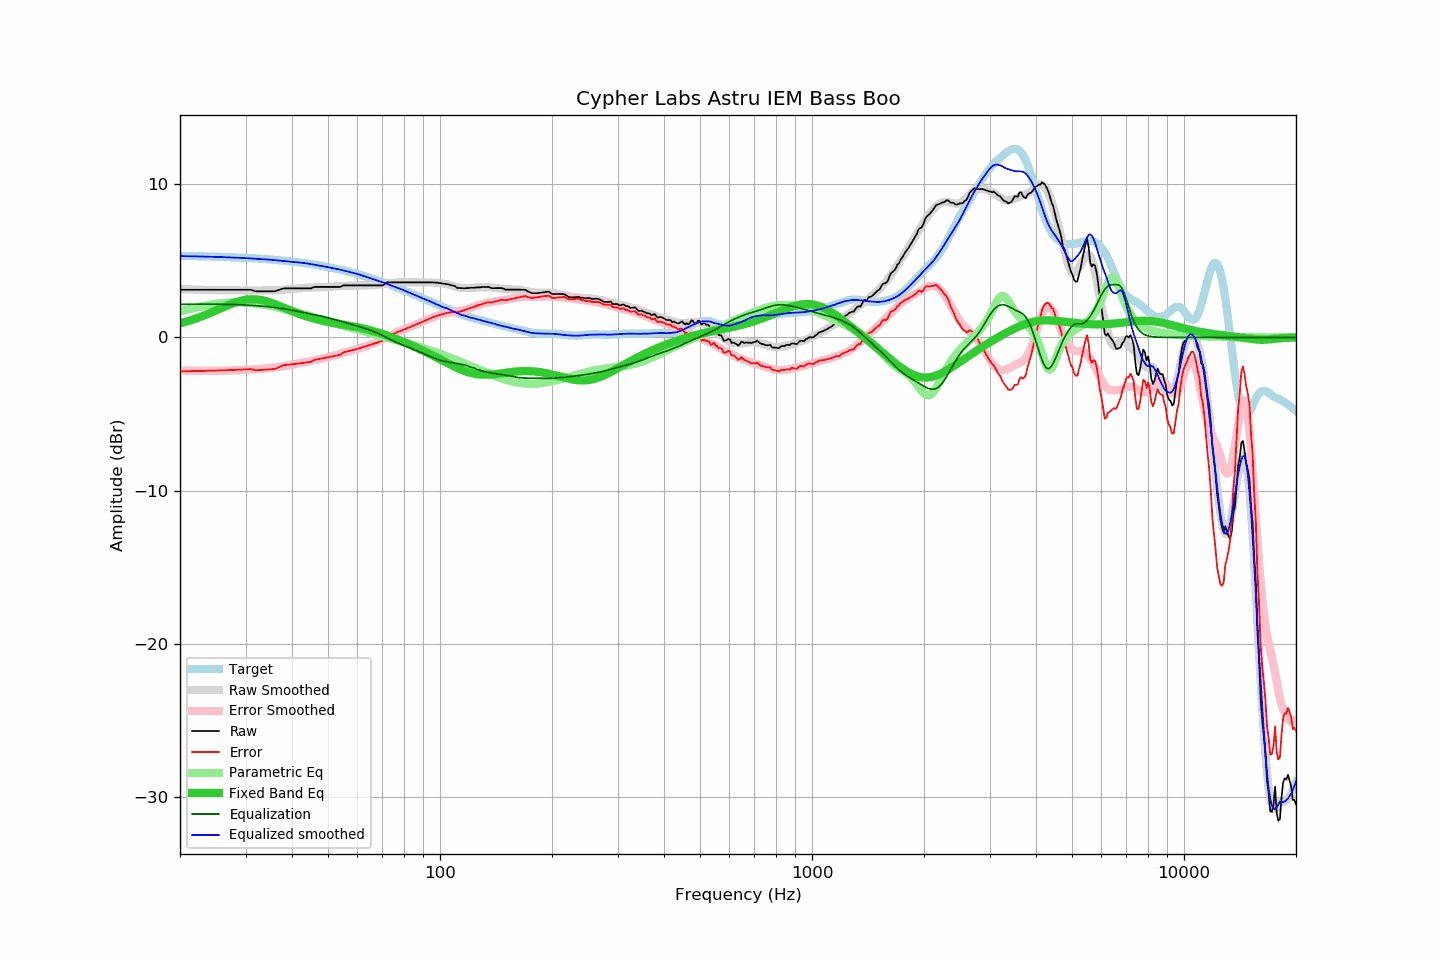

The data file committed next to this chart (first rows):
frequency, raw, error, smoothed, error_smoothed, equalization, parametric_eq, equalized_raw, equalized_smoothed, target
20, 3.11, -2.21, 3.15, -2.15, 2.15, 0.92, 5.26, 5.31, 5.32
21, 3.11, -2.20, 3.14, -2.16, 2.16, 1.06, 5.27, 5.30, 5.31
22, 3.11, -2.19, 3.12, -2.17, 2.17, 1.22, 5.28, 5.29, 5.30
23, 3.11, -2.18, 3.11, -2.17, 2.17, 1.39, 5.28, 5.28, 5.29
24, 3.11, -2.17, 3.09, -2.17, 2.17, 1.58, 5.28, 5.27, 5.28
25, 3.11, -2.16, 3.08, -2.17, 2.17, 1.76, 5.28, 5.25, 5.27
26, 3.11, -2.15, 3.08, -2.16, 2.16, 1.94, 5.27, 5.24, 5.25
27, 3.11, -2.13, 3.07, -2.16, 2.16, 2.11, 5.26, 5.23, 5.24
28, 3.11, -2.12, 3.07, -2.14, 2.14, 2.26, 5.25, 5.21, 5.22
29, 3.11, -2.10, 3.06, -2.13, 2.13, 2.38, 5.24, 5.19, 5.21
30, 3.11, -2.08, 3.06, -2.11, 2.11, 2.46, 5.22, 5.18, 5.19
31, 3.11, -2.06, 3.06, -2.09, 2.09, 2.49, 5.20, 5.15, 5.17
32, 3.01, -2.14, 3.06, -2.07, 2.07, 2.49, 5.08, 5.13, 5.15
33, 3.01, -2.12, 3.06, -2.05, 2.05, 2.45, 5.06, 5.11, 5.13
34, 3.01, -2.10, 3.07, -2.02, 2.02, 2.37, 5.03, 5.09, 5.11
35, 3.01, -2.08, 3.08, -1.99, 1.99, 2.28, 5.00, 5.07, 5.09
36, 3.01, -2.05, 3.09, -1.95, 1.95, 2.17, 4.96, 5.04, 5.06
37, 3.11, -1.93, 3.10, -1.92, 1.92, 2.06, 5.02, 5.01, 5.04
38, 3.20, -1.81, 3.11, -1.87, 1.87, 1.94, 5.07, 4.99, 5.01
39, 3.20, -1.78, 3.13, -1.83, 1.83, 1.83, 5.03, 4.96, 4.98
40, 3.20, -1.75, 3.15, -1.78, 1.78, 1.72, 4.98, 4.93, 4.95
41, 3.20, -1.72, 3.18, -1.73, 1.73, 1.62, 4.93, 4.91, 4.92
42, 3.20, -1.69, 3.21, -1.68, 1.68, 1.52, 4.88, 4.89, 4.89
43, 3.20, -1.66, 3.23, -1.63, 1.63, 1.44, 4.83, 4.86, 4.86
44, 3.20, -1.62, 3.25, -1.58, 1.58, 1.36, 4.78, 4.82, 4.82
45, 3.20, -1.59, 3.25, -1.53, 1.53, 1.28, 4.73, 4.78, 4.79
46, 3.30, -1.45, 3.26, -1.48, 1.48, 1.22, 4.78, 4.74, 4.75
47, 3.30, -1.41, 3.26, -1.43, 1.43, 1.16, 4.73, 4.70, 4.71
48, 3.30, -1.38, 3.27, -1.39, 1.39, 1.11, 4.69, 4.66, 4.67
49, 3.30, -1.34, 3.28, -1.34, 1.34, 1.06, 4.64, 4.62, 4.63
50, 3.30, -1.30, 3.30, -1.28, 1.28, 1.01, 4.58, 4.58, 4.59
51, 3.30, -1.25, 3.31, -1.23, 1.23, 0.97, 4.53, 4.54, 4.55
52, 3.30, -1.21, 3.33, -1.17, 1.17, 0.93, 4.47, 4.50, 4.51
53, 3.30, -1.17, 3.34, -1.12, 1.12, 0.90, 4.42, 4.46, 4.47
54, 3.30, -1.12, 3.35, -1.07, 1.07, 0.87, 4.36, 4.42, 4.42
55, 3.40, -0.98, 3.36, -1.01, 1.01, 0.83, 4.41, 4.37, 4.38
56, 3.40, -0.93, 3.36, -0.95, 0.95, 0.80, 4.35, 4.32, 4.33
57, 3.40, -0.88, 3.38, -0.90, 0.90, 0.77, 4.30, 4.28, 4.28
58, 3.40, -0.84, 3.38, -0.85, 0.85, 0.73, 4.25, 4.23, 4.23
59, 3.40, -0.79, 3.39, -0.79, 0.79, 0.70, 4.19, 4.19, 4.19
60, 3.40, -0.74, 3.40, -0.74, 0.74, 0.67, 4.14, 4.14, 4.14
61, 3.40, -0.69, 3.40, -0.69, 0.69, 0.63, 4.09, 4.09, 4.09
62, 3.40, -0.64, 3.39, -0.64, 0.64, 0.59, 4.04, 4.03, 4.04
63, 3.40, -0.59, 3.39, -0.58, 0.58, 0.55, 3.98, 3.98, 3.98
64, 3.40, -0.53, 3.39, -0.53, 0.53, 0.51, 3.93, 3.92, 3.93
65, 3.40, -0.48, 3.39, -0.47, 0.47, 0.47, 3.87, 3.86, 3.88
66, 3.40, -0.43, 3.40, -0.41, 0.41, 0.42, 3.81, 3.81, 3.83
67, 3.40, -0.38, 3.42, -0.34, 0.34, 0.37, 3.74, 3.76, 3.78
68, 3.40, -0.32, 3.43, -0.27, 0.27, 0.33, 3.67, 3.71, 3.72
69, 3.40, -0.27, 3.45, -0.20, 0.20, 0.28, 3.60, 3.66, 3.67
70, 3.40, -0.22, 3.47, -0.13, 0.13, 0.23, 3.53, 3.60, 3.62
71, 3.48, -0.08, 3.49, -0.06, 0.06, 0.18, 3.54, 3.55, 3.56
72, 3.59, 0.08, 3.51, 0.02, -0.02, 0.12, 3.57, 3.49, 3.51
73, 3.59, 0.14, 3.53, 0.09, -0.09, 0.07, 3.50, 3.44, 3.45
74, 3.59, 0.19, 3.55, 0.16, -0.16, 0.02, 3.43, 3.39, 3.40
75, 3.59, 0.24, 3.57, 0.23, -0.23, -0.03, 3.36, 3.34, 3.34
76, 3.59, 0.30, 3.58, 0.30, -0.30, -0.09, 3.29, 3.28, 3.29
77, 3.59, 0.35, 3.59, 0.36, -0.36, -0.14, 3.23, 3.23, 3.24
78, 3.59, 0.41, 3.60, 0.42, -0.42, -0.20, 3.17, 3.18, 3.18
79, 3.59, 0.46, 3.60, 0.48, -0.48, -0.25, 3.11, 3.13, 3.13
... 553 more rows
